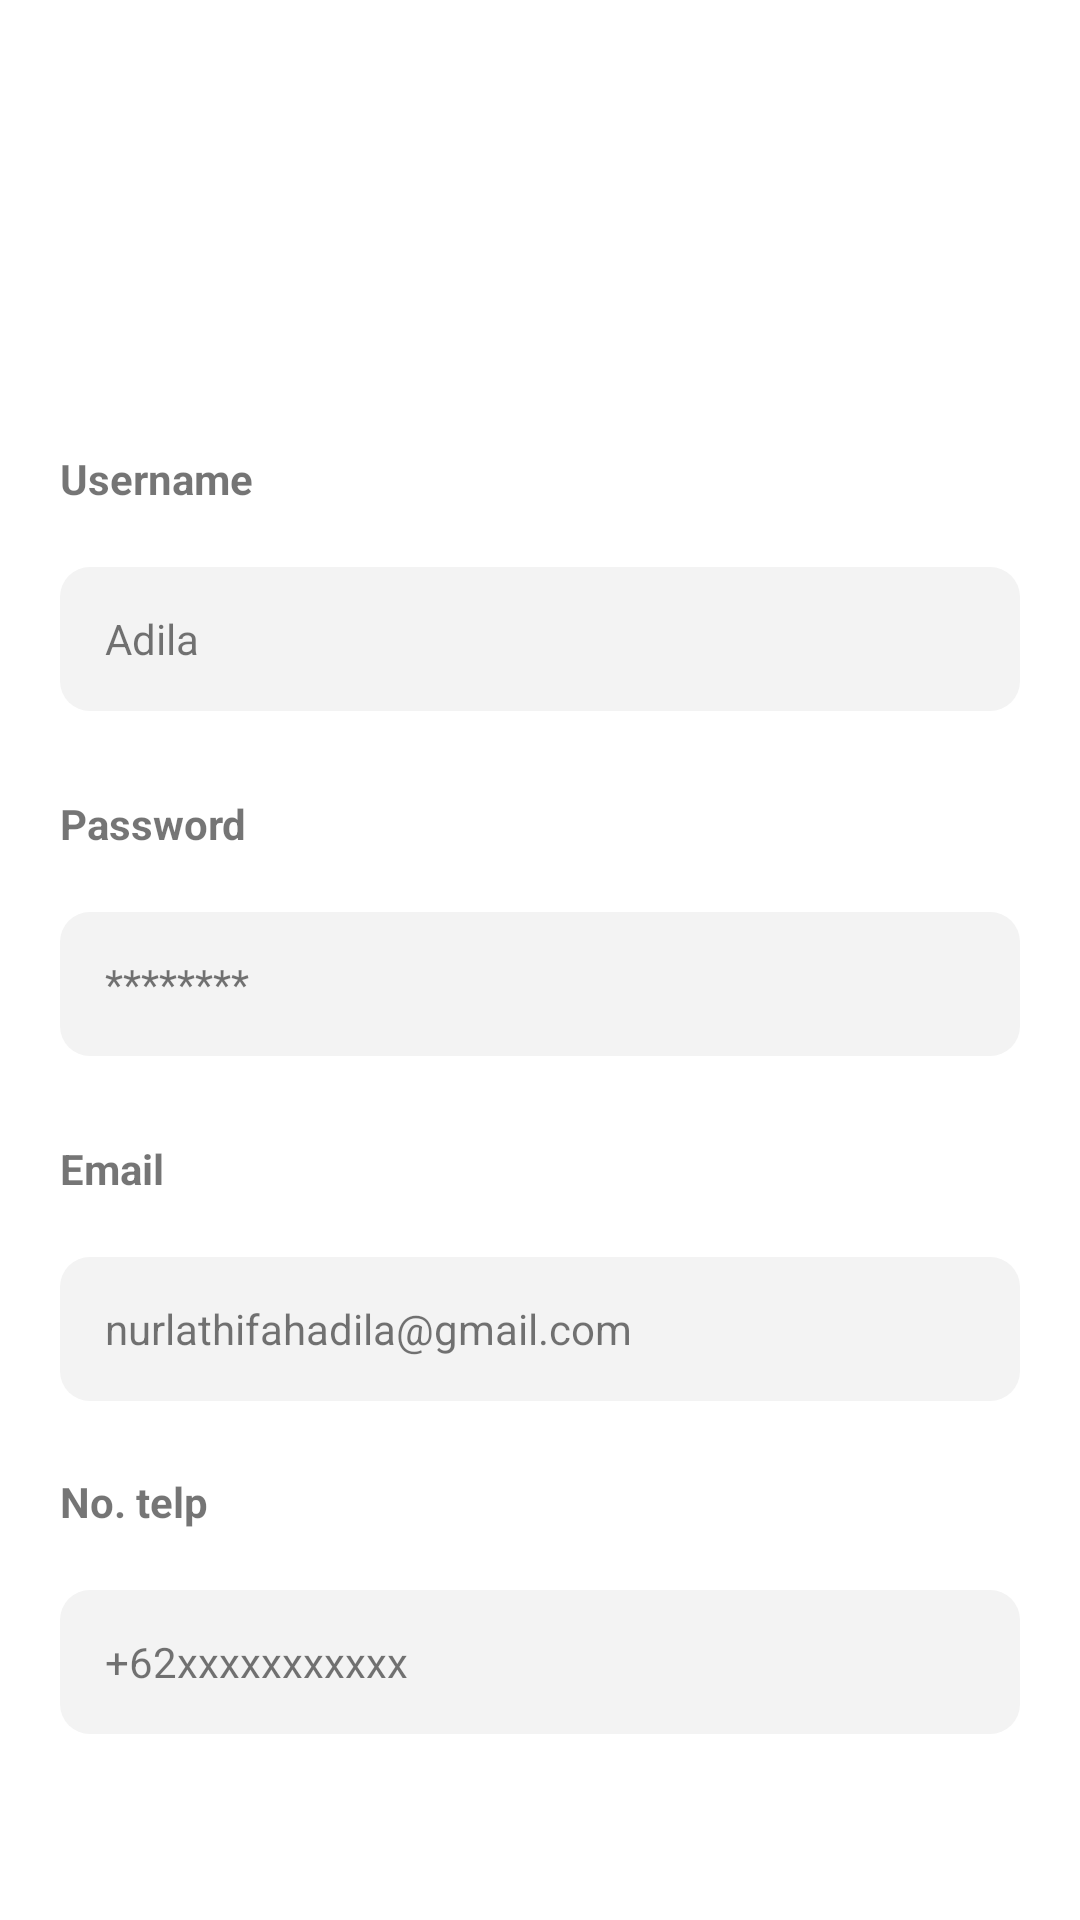

Write the Android layout XML for this screen, with the resource values it uses.
<!-- AndroidManifest.xml: application theme Theme.Challenge02 -->
<!-- res/layout/fragment_profile.xml -->
<?xml version="1.0" encoding="utf-8"?>
<androidx.constraintlayout.widget.ConstraintLayout
    xmlns:android="http://schemas.android.com/apk/res/android"
    xmlns:app="http://schemas.android.com/apk/res-auto"
    xmlns:tools="http://schemas.android.com/tools"
    android:layout_width="match_parent"
    android:layout_height="match_parent"
    tools:context=".views.ProfileFragment">


    <ImageView
        android:id="@+id/imageView"
        android:layout_width="100dp"
        android:layout_height="100dp"
        android:layout_marginStart="142dp"
        android:layout_marginTop="20dp"
        android:layout_marginEnd="142dp"
        android:scaleType="centerCrop"
        app:layout_constraintEnd_toEndOf="parent"
        app:layout_constraintHorizontal_bias="0.481"
        app:layout_constraintStart_toStartOf="parent"
        app:layout_constraintTop_toBottomOf="@id/textView8"
        app:layout_constraintTop_toTopOf="parent"
        app:srcCompat="@drawable/ic_profile" />

    <TextView
        android:id="@+id/textView8"
        android:layout_width="wrap_content"
        android:layout_height="wrap_content"
        android:layout_marginStart="20dp"
        android:layout_marginTop="30dp"
        android:textStyle="bold"
        android:text="Username"
        app:layout_constraintTop_toBottomOf="@id/imageView"
        app:layout_constraintStart_toStartOf="parent" />

    <TextView
        android:id="@+id/txtUsername"
        android:layout_width="match_parent"
        android:layout_height="48dp"
        android:layout_margin="20dp"
        android:layout_marginTop="4dp"
        android:paddingStart="15dp"
        android:background="@drawable/rounded"
        android:gravity="center_vertical"
        android:text="Adila"
        app:layout_constraintStart_toStartOf="parent"
        app:layout_constraintTop_toBottomOf="@+id/textView8" />

    <TextView
        android:id="@+id/txtPassword"
        android:layout_width="match_parent"
        android:layout_height="48dp"
        android:layout_margin="20dp"
        android:layout_marginTop="4dp"
        android:paddingStart="15dp"
        android:background="@drawable/rounded"
        android:gravity="center_vertical"
        android:text="********"
        app:layout_constraintStart_toStartOf="parent"
        app:layout_constraintTop_toBottomOf="@+id/textView11" />

    <TextView
        android:id="@+id/txtEmail"
        android:layout_width="match_parent"
        android:layout_height="48dp"
        android:layout_margin="20dp"
        android:paddingStart="15dp"
        android:layout_marginTop="4dp"
        android:background="@drawable/rounded"
        android:gravity="center_vertical"
        android:text="nurlathifahadila@gmail.com"
        app:layout_constraintStart_toStartOf="parent"
        app:layout_constraintTop_toBottomOf="@+id/textView12" />

    <TextView
        android:id="@+id/txtNoTelp"
        android:layout_width="match_parent"
        android:layout_height="48dp"
        android:layout_margin="20dp"
        android:background="@drawable/rounded"
        android:gravity="center_vertical"
        android:text="+62xxxxxxxxxxx"
        android:paddingStart="15dp"
        app:layout_constraintStart_toStartOf="parent"
        app:layout_constraintTop_toBottomOf="@+id/textView13" />

    <TextView
        android:id="@+id/textView11"
        android:layout_width="wrap_content"
        android:layout_height="wrap_content"
        android:layout_marginStart="20dp"
        android:textStyle="bold"
        android:layout_marginTop="28dp"
        android:text="Password"
        app:layout_constraintStart_toStartOf="parent"
        app:layout_constraintTop_toBottomOf="@+id/txtUsername" />

    <TextView
        android:id="@+id/textView12"
        android:layout_width="wrap_content"
        android:layout_height="wrap_content"
        android:layout_marginStart="20dp"
        android:textStyle="bold"
        android:layout_marginTop="28dp"
        android:text="Email"
        app:layout_constraintStart_toStartOf="parent"
        app:layout_constraintTop_toBottomOf="@+id/txtPassword" />

    <TextView
        android:id="@+id/textView13"
        android:layout_width="wrap_content"
        android:layout_height="wrap_content"
        android:layout_marginStart="20dp"
        android:layout_marginTop="24dp"
        android:textStyle="bold"
        android:text="No. telp"
        app:layout_constraintStart_toStartOf="parent"
        app:layout_constraintTop_toBottomOf="@+id/txtEmail" />


</androidx.constraintlayout.widget.ConstraintLayout>
<!-- resources referenced by this layout -->
<resources>
  <!-- drawable rounded (drawable) -->
  <?xml version="1.0" encoding="utf-8"?>
  <shape xmlns:android="http://schemas.android.com/apk/res/android"
      android:shape="rectangle">
      <corners android:radius="10dp" />
  
  
      <solid
          android:color="@color/grey"/>
  </shape>
  <style name="Theme.Challenge02" parent="Theme.MaterialComponents.DayNight.NoActionBar">
          
          <item name="colorPrimary">@color/orange</item>
          <item name="colorPrimaryVariant">@color/orange</item>
          <item name="colorOnPrimary">@color/white</item>
          
          <item name="colorSecondary">@color/cream</item>
          <item name="colorSecondaryVariant">@color/cream</item>
          <item name="colorOnSecondary">@color/black</item>
          
          <item name="android:statusBarColor" tools:targetApi="l">@color/orange</item>
          
      </style>
  <color name="grey">#F3F3F3</color>
  <color name="orange">#F5B400</color>
  <color name="white">#FFFFFFFF</color>
  <color name="cream">#FCE9B3</color>
  <color name="black">#FF000000</color>
</resources>
